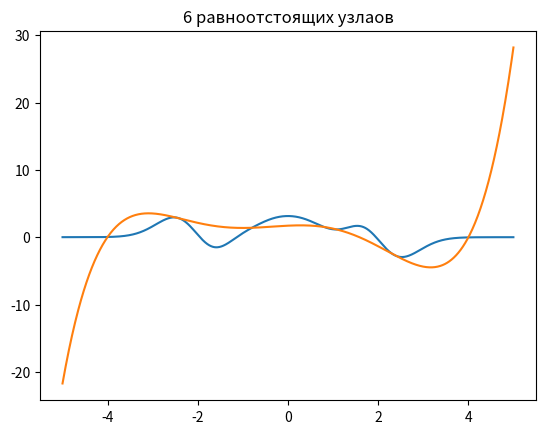

The matplotlib source for this figure: (Note: this script raises an exception after producing the figure.)
import itertools
import math

import operator
from functools import reduce

import random
import time
import matplotlib.pyplot as plt
import numpy as np
import pylab
from mpl_toolkits.mplot3d import Axes3D

file = open("out.txt", mode="w")
is_show_plot = False


def func_f(x):
    return ((x ** 9 + math.pi) * math.cos(math.log(x ** 2 + 1))) / (math.e ** (x ** 2)) - (x / 2018)


def func_g(x, y):
    return (x ** 9 + math.pi) * math.cos(math.log(y ** 4 + 1)) / ((math.e ** (x ** 2)) * (y ** 2 + math.e))


def derivative_func(f, x):
    h = 0.000001
    return (f(x + h) - f(x)) / h


def show_plot(f):
    def wrapper(*args, **kwargs):
        start_time = time.time()
        res = f(*args, **kwargs)
        print("Время на", args[-1].lower(), time.time() - start_time, file=file)

        x = random_points_X(-5, 5, 10000)
        y = [func_f(pointX) for pointX in x]

        plt.title(args[-1])
        plt.plot(x, y, label='original')
        plt.plot(res[0], res[1], label='new')
        plt.plot(y=0, color='red')

        plt.legend(loc='upper left')
        plt.ylim(-5, 5)
        plt.grid(True)

        fig1 = plt.gcf()
        if is_show_plot:
            plt.show()
        plt.draw()
        fig1.savefig("plots/" + args[-1].lower() + ".png", dpi=100)
        plt.close()

    return wrapper


def show_plot3D(f):
    def wrapper(*args, **kwargs):
        start_time = time.time()
        X, Y, Z = f(*args, **kwargs)
        print("Время на", args[-1].lower(), time.time() - start_time, file=file)

        plt.title(args[-1])
        plt.style.use("ggplot")
        plt.rcParams['figure.figsize'] = (15, 5)
        fig = plt.figure()
        ax = fig.gca(projection='3d')
        ax.set_zlim(-3, 3)

        ax.plot_surface(X, Y, Z)
        if is_show_plot:
            plt.show()
        plt.draw()
        fig.savefig("plots/" + args[-1].lower() + ".png", dpi=100)
        plt.close()

    return wrapper


def bisection(f, a, b, eps):
    steps = 0
    while abs(b - a) > 2 * eps:
        c = (a + b) / 2
        if f(c) * f(a) < 0:
            b = c
        else:
            a = c
        steps += 1
    return a, b, steps


def discrete_newtons_method(f, x0, eps):
    x = x0
    h = 0.000001
    steps = 0
    while abs(f(x)) > eps:
        x = x - ((f(x) * h) / (f(x + h) - f(x)))
        steps += 1
    return x, steps


def newton_method(f, derivative_f, x0, eps):
    x = x0
    steps = 0
    while abs(f(x)) > eps:
        x = x - f(x) / derivative_f(f, x)
        steps += 1
    return x, steps


def equidistant_nodes(a, b, n):
    return [a + (b - a) / (n - 1) * i for i in range(n)]


def chebyshev_nodes(a, b, n):
    center = (a + b) / 2
    half_len = (b - a) / 2
    return [center + half_len * math.cos(math.pi * (2 * i + 1) / (2 * n + 2)) for i in range(n)]


def newton_interpolation_coefficients(f, x_array):
    n = len(x_array)
    coef = np.zeros((n, n))
    for i in range(n):
        if i == 0:
            coef[:, i] = [f(x) for x in x_array]
        else:
            coef[i:n, i] = [(coef[j, i - 1] - coef[j - 1, i - 1]) / (x_array[j] - x_array[j - i]) for j in range(i, n)]
    return coef.diagonal()


@show_plot
def newton_interpolation(f, x_array, name):
    coefficients = newton_interpolation_coefficients(f, x_array)

    x = equidistant_nodes(-5, 5, 1000)
    y = [sum([coefficient * np.prod([(pointX - x_array[j]) for j in range(i)]) for i, coefficient in
              enumerate(coefficients)]) for pointX in x]

    return x, y


def binomial_coefficient(n, i):
    return math.factorial(n) / (math.factorial(i) * math.factorial(n - i))


@show_plot
def bezier(n, name):
    points_x = random_points_X(-4, 4, n)
    points_y = [func_f(x) for x in points_x]
    tmp = [sum(
        [binomial_coefficient(n, i) * (t ** i) * ((1 - t) ** (n - 1 - i)) * point for i, point in enumerate(points_y)])
        for t in [re / n for re in range(n)]]

    return points_x, tmp


def random_points_X(a, b, n):
    return sorted([random.uniform(a, b) for _ in range(n)])


@show_plot
def rms_approximation(f, points, n, name):
    n += 1
    beta = np.zeros(n)
    gamma = np.zeros((n, n))
    for i in range(n):
        beta[i] = sum([f(point) * (point ** i) for point in points])
        gamma[i, :] = [sum([(point ** j) * (point ** i) for point in points]) for j in range(n)]

    coef = np.linalg.solve(gamma, beta)
    x = random_points_X(-5, 5, 1000)
    y = [sum([coef[i] * pointX ** i for i in range(n)]) for pointX in x]

    return x, y


@show_plot
def spline(f, x_points, name):
    n = len(x_points)
    splines_count = n - 1
    matrix = np.zeros((4 * splines_count, 4 * splines_count))
    b = np.zeros(4 * splines_count)
    y_points = [f(x) for x in x_points]

    for i in range(splines_count):
        b[i * 2] = y_points[i]
        b[i * 2 + 1] = y_points[i + 1]
        for j in range(4):
            matrix[i * 2, i * 4 + j] = x_points[i] ** (3 - j)
            matrix[i * 2 + 1, i * 4 + j] = x_points[i + 1] ** (3 - j)
            if j > 3:
                continue
            matrix[2 * splines_count + i - 1,
                   (i - 1) * 4 + j] = (3 - j) * x_points[i] ** (2 - j)
            matrix[2 * splines_count + i - 1,
                   i * 4 + j] = -(3 - j) * x_points[i] ** (2 - j)
            if j > 2:
                continue
            matrix[3 * splines_count + i - 2,
                   (i - 1) * 4 + j] = 2 * (2 - j) * x_points[i] ** (1 - j)
            matrix[3 * splines_count + i - 2,
                   i * 4 + j] = -2 * (2 - j) * x_points[i] ** (1 - j)

    for j in range(3):
        matrix[-2, j] = (3 - j) * x_points[0] ** (2 - j)
        matrix[-1, -3 + j] = (3 - j) * x_points[-1] ** (2 - j)

    coefficients = np.linalg.solve(matrix, b)

    rez_x = []
    rez_y = []
    for i in range(1, len(x_points)):
        random_x_points = equidistant_nodes(x_points[i - 1], x_points[i], 100)
        rez_x += random_x_points
        for point in random_x_points:
            new_y_point = sum([coefficients[(i - 1) * 4 + j] * point ** (3 - j) for j in range(4)])
            rez_y.append(new_y_point)

    return rez_x, rez_y


@show_plot3D
def interpolation_x_y(f, x_points, y_points, name):
    z_points = np.array([[func_g(x_tmp, y_tmp) for y_tmp in y_points] for x_tmp in x_points])
    n = len(z_points)
    x = random_points_X(-4, 4, 100)
    y = random_points_X(-4, 4, 100)

    Z = np.array(
        [[sum([sum([z_points[i, j]
                    * reduce(operator.mul, [(x_tmp - x[p]) / (x[i] - x[p]) for p in range(n) if i != p])
                    * reduce(operator.mul, [(y_tmp - y[p]) / (y[j] - y[p]) for p in range(n) if j != p]) for j in
                    range(n)]) for i in range(n)]) for y_tmp in y] for x_tmp in x]
    )

    X, Y = np.meshgrid(x, y)
    return X, Y, Z


def center_rectangle(a, b, h, f):
    n = (b - a) / h
    n = int(n)

    return h * sum([f(a + (k - 1 / 2) * h) for k in range(1, n + 1)])


def left_rectangle(a, b, h, f):
    n = (b - a) / h
    n = int(n)

    return h * sum([f(a + k * h) for k in range(0, n)])


def right_rectangle(a, b, h, f):
    n = (b - a) / h
    n = int(n)

    return h * sum([f(a + k * h) for k in range(1, n + 1)])


def trapezoid(a, b, h, f):
    n = (b - a) / h
    n = int(n)

    return h / 2 * (f(a) + 2 * sum([f(a + k * h) for k in range(1, n)]) + f(b))


def simpson(a, b, h, f):
    n = (b - a) / h
    n = int(n)

    return h / 3 * sum([f(a + (k - 1) * h) + 4 * f(a + (k - 1) * h) + f(a + (k + 1) * h) for k in range(1, n, 2)])


def gauus_2_nodes(a, b, h, f):
    n = (b - a) / h
    n = int(n)
    coefs = [1, 1]

    return h / 2 * sum(
        [sum([f(((a + k * h) + (a + (k + 1) * h)) / 2 + ((a + (k + 1) * h) - (a + k * h)) / coef) for coef in coefs])
         for k in range(n)])


def gauus_3_nodes(a, b, h, f):
    n = (b - a) / h
    n = int(n)
    coefs = [0.5555556, 0.8888889, 0.5555556]

    return h / 2 * sum(
        [sum([f(((a + k * h) + (a + (k + 1) * h)) / 2 + ((a + (k + 1) * h) - (a + k * h)) / coef) for coef in coefs])
         for k in range(n)])


def gauus_4_nodes(a, b, h, f):
    n = (b - a) / h
    n = int(n)
    coefs = [0.3478548, 0.6521451, 0.6521451, 0.3478548]

    return h / 2 * sum(
        [sum([f(((a + k * h) + (a + (k + 1) * h)) / 2 + ((a + (k + 1) * h) - (a + k * h)) / coef) for coef in coefs])
         for k in range(n)])


def main():
    root_segments = [(-2.40, -1.75), (-1.45, -0.75), (1.75, 2.45)]
    for left, right in root_segments:
        a, b, steps = bisection(func_f, left, right, 10e-5)
        print("Отрезок (" + str(a) + ", " + str(b) + ").", "Шагов", steps, file=file)
        rez, steps = discrete_newtons_method(func_f, a, 10e-9)
        print("Дискретный вариант метода Ньютона =", rez, "Шагов", steps, file=file)
        rez, steps = newton_method(func_f, derivative_func, rez, 10e-15)
        print("Метод Ньютона =", rez, "Шагов", steps, file=file)
        print(file=file)

    newton_interpolation(func_f, equidistant_nodes(-4, 4, 6), "6 равноотстоящих узлаов")
    newton_interpolation(func_f, equidistant_nodes(-4, 4, 12), "12 равноотстоящих узлаов")
    newton_interpolation(func_f, equidistant_nodes(-4, 4, 18), "18 равноотстоящих узлаов")

    newton_interpolation(func_f, chebyshev_nodes(-4, 4, 6), "6 узлов Чебышева")
    newton_interpolation(func_f, chebyshev_nodes(-4, 4, 12), "12 узлов Чебышева")
    newton_interpolation(func_f, chebyshev_nodes(-4, 4, 18), "18 узлов Чебышева")

    spline(func_f, equidistant_nodes(-4, 4, 6), "Cплайн третьего порядка на 6 узлах")
    spline(func_f, equidistant_nodes(-4, 4, 12), "Cплайн третьего порядка на 12 узлах")
    spline(func_f, equidistant_nodes(-4, 4, 18), "Cплайн третьего порядка на 18 узлах")

    bezier(40, "Кривая Безье")

    rms_approximation(func_f, random_points_X(-4, 4, 100), 1, "Cреднеквадратичные приближения, n = 1")
    rms_approximation(func_f, random_points_X(-4, 4, 100), 2, "Cреднеквадратичные приближения, n = 2")
    rms_approximation(func_f, random_points_X(-4, 4, 100), 3, "Cреднеквадратичные приближения, n = 3")
    rms_approximation(func_f, random_points_X(-4, 4, 100), 4, "Cреднеквадратичные приближения, n = 4")
    rms_approximation(func_f, random_points_X(-4, 4, 100), 5, "Cреднеквадратичные приближения, n = 5")
    rms_approximation(func_f, random_points_X(-4, 4, 100), 6, "Cреднеквадратичные приближения, n = 6")

    interpolation_x_y(func_g,
                      equidistant_nodes(-4, 4, 6),
                      equidistant_nodes(-6, 6, 6),
                      "интерполяционные многочлены двух переменны 6x6")
    interpolation_x_y(func_g,
                      equidistant_nodes(-4, 4, 12),
                      equidistant_nodes(-6, 6, 12),
                      "интерполяционные многочлены двух переменны 12x12")
    interpolation_x_y(func_g,
                      equidistant_nodes(-4, 4, 18),
                      equidistant_nodes(-6, 6, 18),
                      "интерполяционные многочлены двух переменны 18x18")
    result = 4.967532679086564
    for i in range(0, 11):
        start_time = time.time()
        print("средних прямоугольников i = ", i, " - ", center_rectangle(-4, 4, 8 / (4 ** i), func_f) - result,
              "время ", time.time() - start_time, file=file)

        start_time = time.time()
        print("Левых прямоугольников i = ", i, " - ", left_rectangle(-4, 4, 8 / (4 ** i), func_f) - result,
              "время ", time.time() - start_time, file=file)

        start_time = time.time()
        print("Правых прямоугольников i = ", i, " - ", right_rectangle(-4, 4, 8 / (4 ** i) - result, func_f),
              "время ", time.time() - start_time, file=file)

        start_time = time.time()
        print("Tрапеций i = ", i, " - ", trapezoid(-4, 4, 8 / (4 ** i), func_f) - result,
              "время ", time.time() - start_time, file=file)

        start_time = time.time()
        print("Симпсон i = ", i, " - ", simpson(-4, 4, 8 / (4 ** i), func_f) - result,
              "время ", time.time() - start_time, file=file)

        start_time = time.time()
        print("Гаусс по 2 узлам i = ", i, " - ", gauus_2_nodes(-4, 4, 8 / (4 ** i) - result, func_f),
              "время ", time.time() - start_time, file=file)

        start_time = time.time()
        print("Гаусс по 3 узлам i = ", i, " - ", gauus_3_nodes(-4, 4, 8 / (4 ** i) - result, func_f),
              "время ", time.time() - start_time, file=file)

        start_time = time.time()
        print("Гаусс по 4 узлам i = ", i, " - ", gauus_4_nodes(-4, 4, 8 / (4 ** i) - result, func_f),
              "время ", time.time() - start_time, file=file)


if __name__ == '__main__':
    main()
